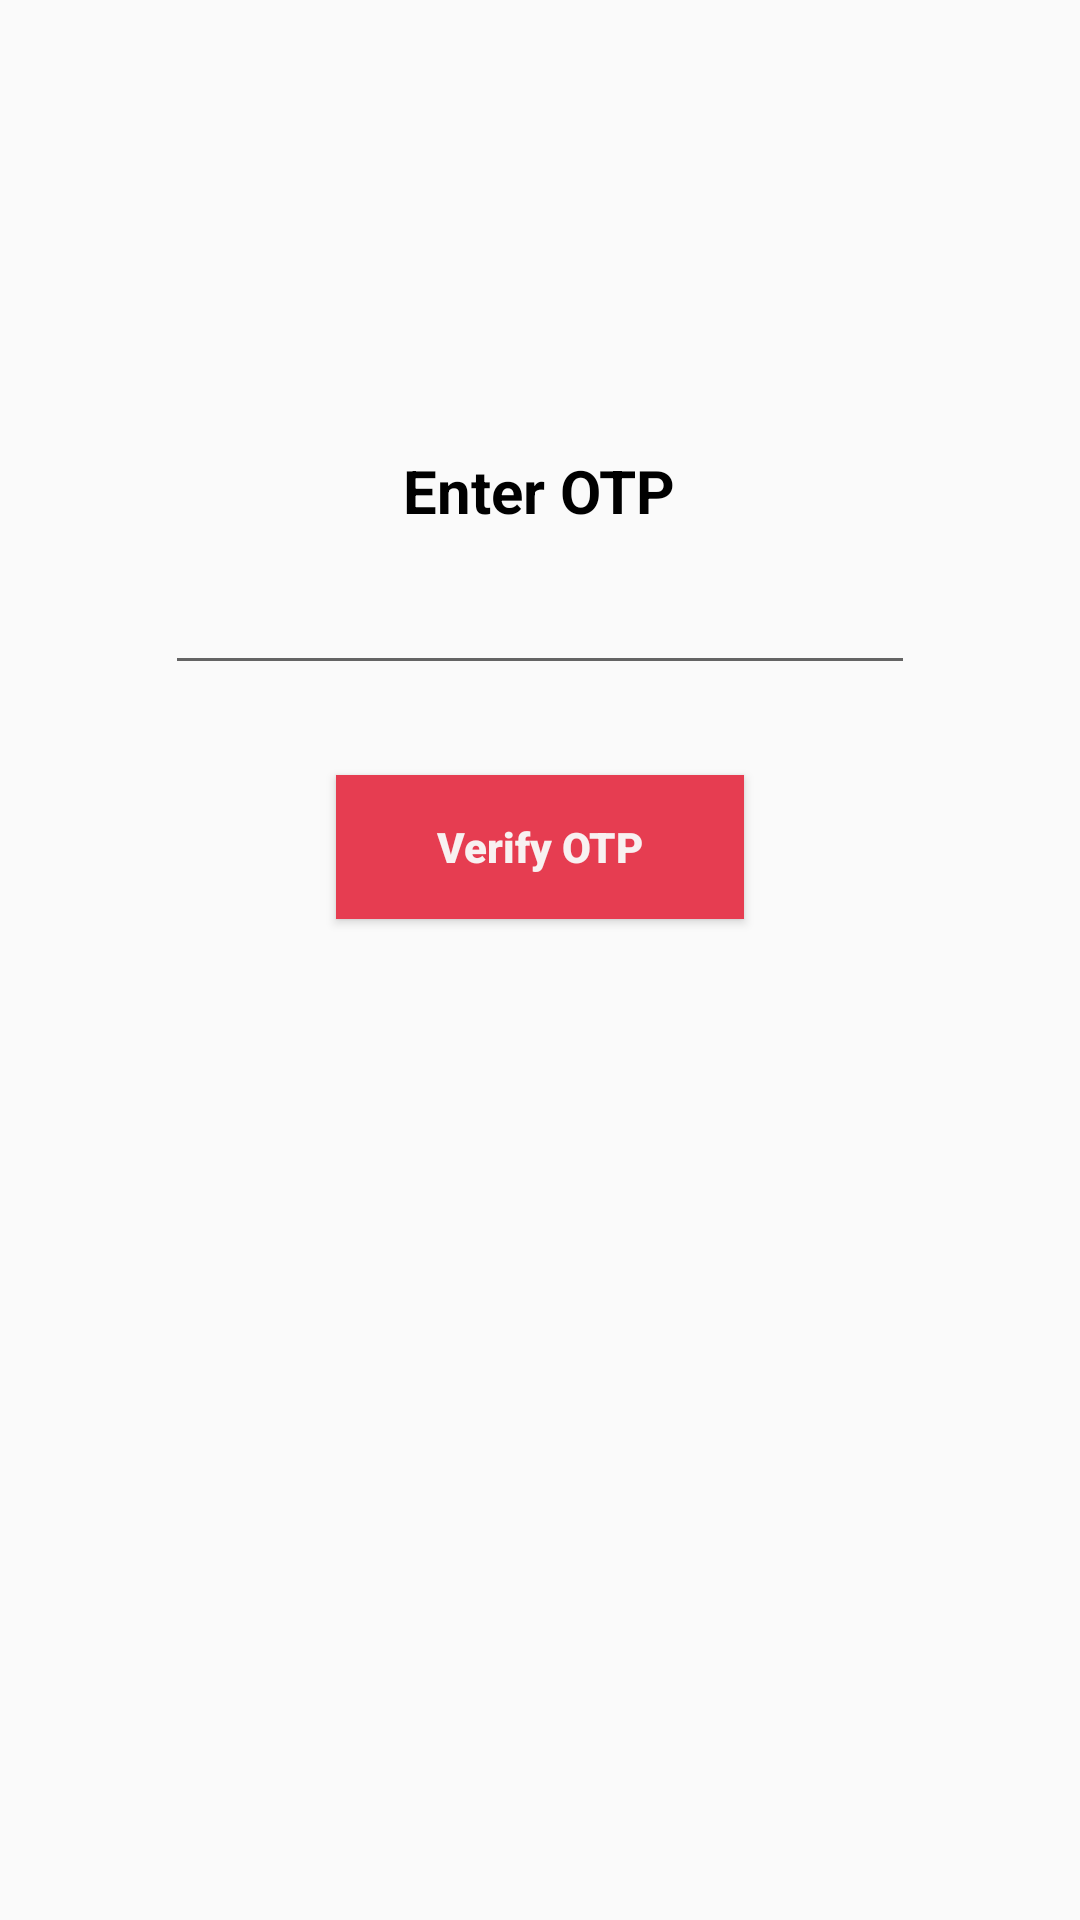

Layout XML and referenced resources for this Android screen:
<!-- AndroidManifest.xml: application theme AppTheme1 -->
<!-- res/layout/activity_verify_otp.xml -->
<?xml version="1.0" encoding="utf-8"?>
<LinearLayout xmlns:android="http://schemas.android.com/apk/res/android"
    xmlns:app="http://schemas.android.com/apk/res-auto"
    xmlns:tools="http://schemas.android.com/tools"
    android:layout_width="match_parent"
    android:layout_height="match_parent"
    android:orientation="vertical"
    tools:context=".VerifyOtp">

    <TextView
        android:layout_width="wrap_content"
        android:layout_height="wrap_content"
        android:layout_gravity="center"
        android:layout_marginTop="150dp"
        android:text="Enter OTP"
        android:textColor="#000000"
        android:textSize="20dp"
        android:textStyle="bold"></TextView>

    <EditText
        android:layout_width="250dp"
        android:layout_height="wrap_content"
        android:id="@+id/enterotp"
        android:gravity="center"
        android:maxLength="6"
        android:layout_gravity="center"
        android:inputType="number"
        android:layout_marginTop="10dp"></EditText>
    <Button
        android:layout_width="136dp"
        android:layout_height="wrap_content"
        android:layout_gravity="center"
        android:text="Verify OTP"
        android:fontFamily="sans-serif-black"
        android:layout_marginTop="30dp"
        android:textAllCaps="false"
        android:textStyle="bold"
        android:textColor="#F8F1F1"
        android:id="@+id/continu"
        android:background="#E63D51" />
    <ProgressBar
        android:layout_width="wrap_content"
        android:layout_height="wrap_content"
        android:layout_marginTop="30dp"
        android:layout_gravity="center"
        android:visibility="invisible"
        android:id="@+id/pb"></ProgressBar>

    <TextView
        android:id="@+id/state"
        android:layout_width="wrap_content"
        android:layout_height="wrap_content"
        android:layout_gravity="center"
        android:layout_marginTop="30dp"
        android:text="Verifying OTP"
        android:visibility="invisible"></TextView>

</LinearLayout>
<!-- resources referenced by this layout -->
<resources>
  <style name="AppTheme1" parent="Theme.AppCompat.Light.DarkActionBar">
          
          <item name="colorPrimary">@android:color/holo_red_dark</item>
          <item name="colorPrimaryDark">@android:color/holo_red_dark</item>
          <item name="colorAccent">#3949AB</item>
      </style>
</resources>
